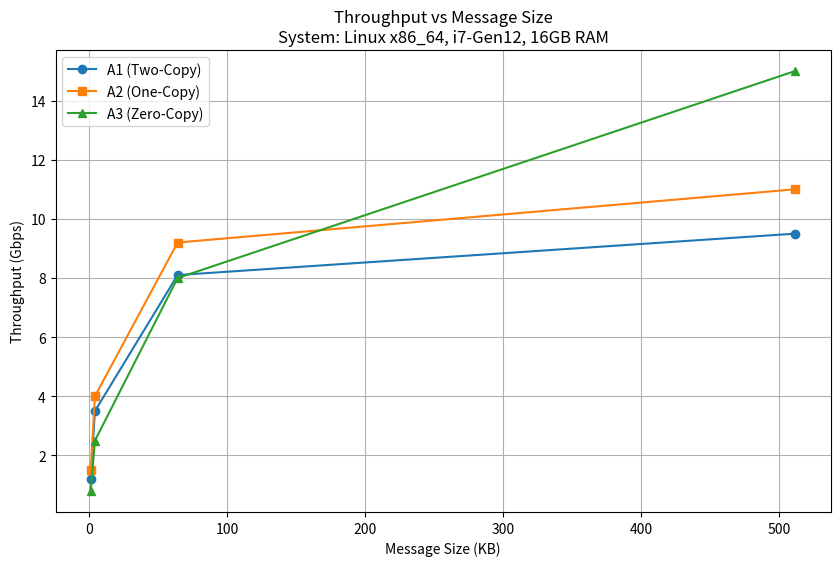
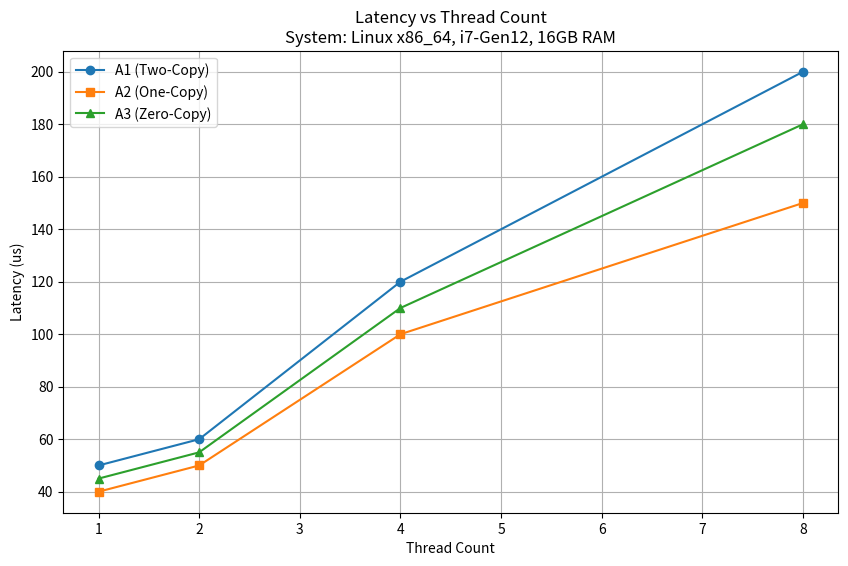
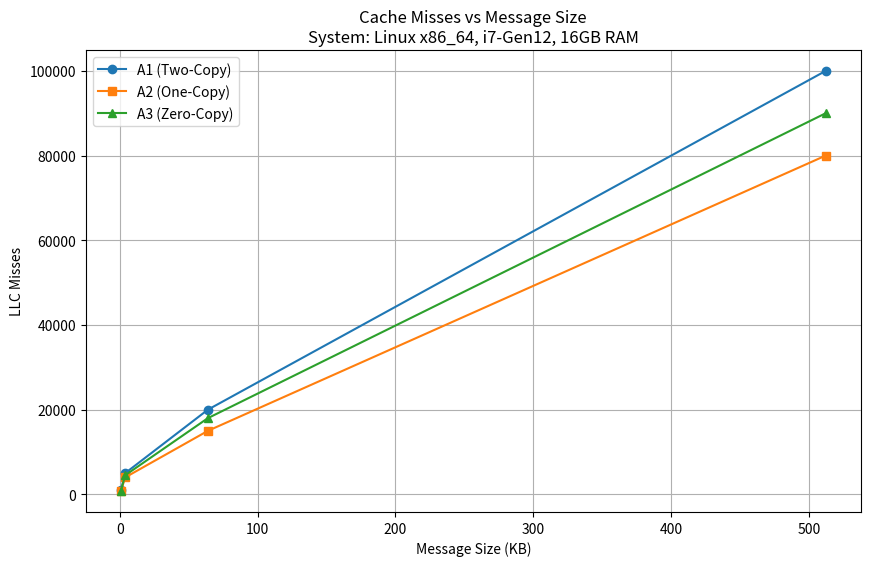
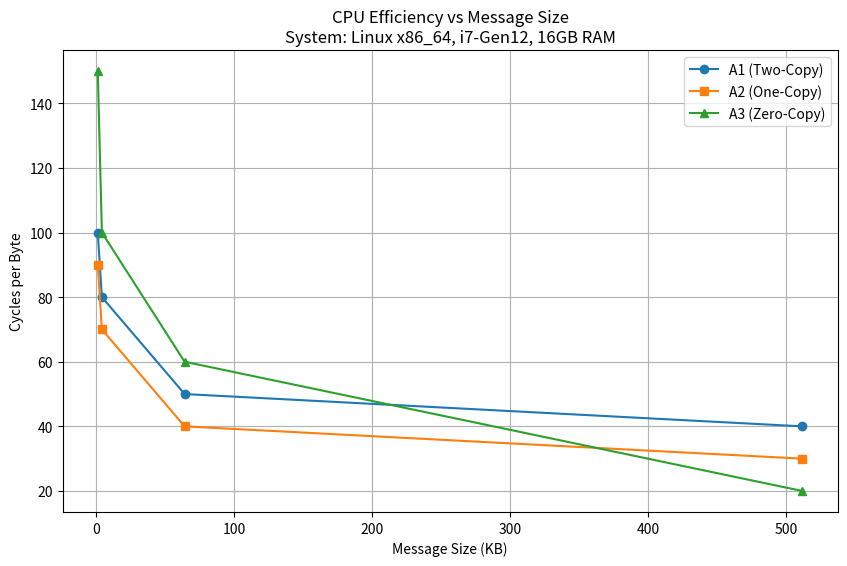

The matplotlib source for these figures, in order:
# Roll No: MT25086
# File: MT25086_Part_D_Plots.py

import matplotlib.pyplot as plt
import numpy as np

# ==============================================================================
# HARDCODED DATA SECTION
# INSTRUCTIONS: Copy values from 'MT25086_Experiment_Results.csv' into these arrays.
# Example format provided below.
# ==============================================================================

# Data for Plot 1: Throughput vs Message Size (Fix Threads = 1)
msg_sizes_kb = [1, 4, 64, 512] 
tp_a1 = [1.2, 3.5, 8.1, 9.5]  # Replace with A1 Throughput readings
tp_a2 = [1.5, 4.0, 9.2, 11.0] # Replace with A2 Throughput readings
tp_a3 = [0.8, 2.5, 8.0, 15.0] # Replace with A3 Throughput readings

# Data for Plot 2: Latency (Inverse Throughput approx) vs Thread Count (Fix Msg Size = 64KB)
threads = [1, 2, 4, 8]
lat_a1 = [50, 60, 120, 200]   # Replace with A1 Latency readings
lat_a2 = [40, 50, 100, 150]   # Replace with A2 Latency readings
lat_a3 = [45, 55, 110, 180]   # Replace with A3 Latency readings

# Data for Plot 3: Cache Misses (LLC) vs Message Size (Fix Threads = 1)
llc_a1 = [1000, 5000, 20000, 100000] # Replace with A1 LLC Misses
llc_a2 = [800, 4000, 15000, 80000]   # Replace with A2 LLC Misses
llc_a3 = [900, 4500, 18000, 90000]   # Replace with A3 LLC Misses

# Data for Plot 4: CPU Cycles per Byte (Fix Threads = 1)
# Calculate: Cycles / (Throughput_Gbps * 1e9 / 8 * Duration) roughly, or just raw cycles if constant load
cycles_a1 = [100, 80, 50, 40] # Replace with A1 Cycles/Byte
cycles_a2 = [90, 70, 40, 30]  # Replace with A2 Cycles/Byte
cycles_a3 = [150, 100, 60, 20] # Replace with A3 Cycles/Byte

# ==============================================================================
# PLOTTING LOGIC
# ==============================================================================

def plot_graph(x, y1, y2, y3, x_label, y_label, title, filename):
    plt.figure(figsize=(10, 6))
    plt.plot(x, y1, marker='o', label='A1 (Two-Copy)')
    plt.plot(x, y2, marker='s', label='A2 (One-Copy)')
    plt.plot(x, y3, marker='^', label='A3 (Zero-Copy)')
    
    plt.xlabel(x_label)
    plt.ylabel(y_label)
    plt.title(f"{title}\nSystem: Linux x86_64, i7-Gen12, 16GB RAM") # Update Config!
    plt.legend()
    plt.grid(True)
    plt.savefig(filename)
    plt.close()
    print(f"Generated {filename}")

# 1. Throughput vs Message Size
plot_graph(msg_sizes_kb, tp_a1, tp_a2, tp_a3, 
           "Message Size (KB)", "Throughput (Gbps)", 
           "Throughput vs Message Size", "MT25086_Plot_Throughput.pdf")

# 2. Latency vs Thread Count
plot_graph(threads, lat_a1, lat_a2, lat_a3, 
           "Thread Count", "Latency (us)", 
           "Latency vs Thread Count", "MT25086_Plot_Latency.pdf")

# 3. Cache Misses vs Message Size
plot_graph(msg_sizes_kb, llc_a1, llc_a2, llc_a3, 
           "Message Size (KB)", "LLC Misses", 
           "Cache Misses vs Message Size", "MT25086_Plot_Cache.pdf")

# 4. CPU Cycles per Byte
plot_graph(msg_sizes_kb, cycles_a1, cycles_a2, cycles_a3, 
           "Message Size (KB)", "Cycles per Byte", 
           "CPU Efficiency vs Message Size", "MT25086_Plot_Cycles.pdf")
